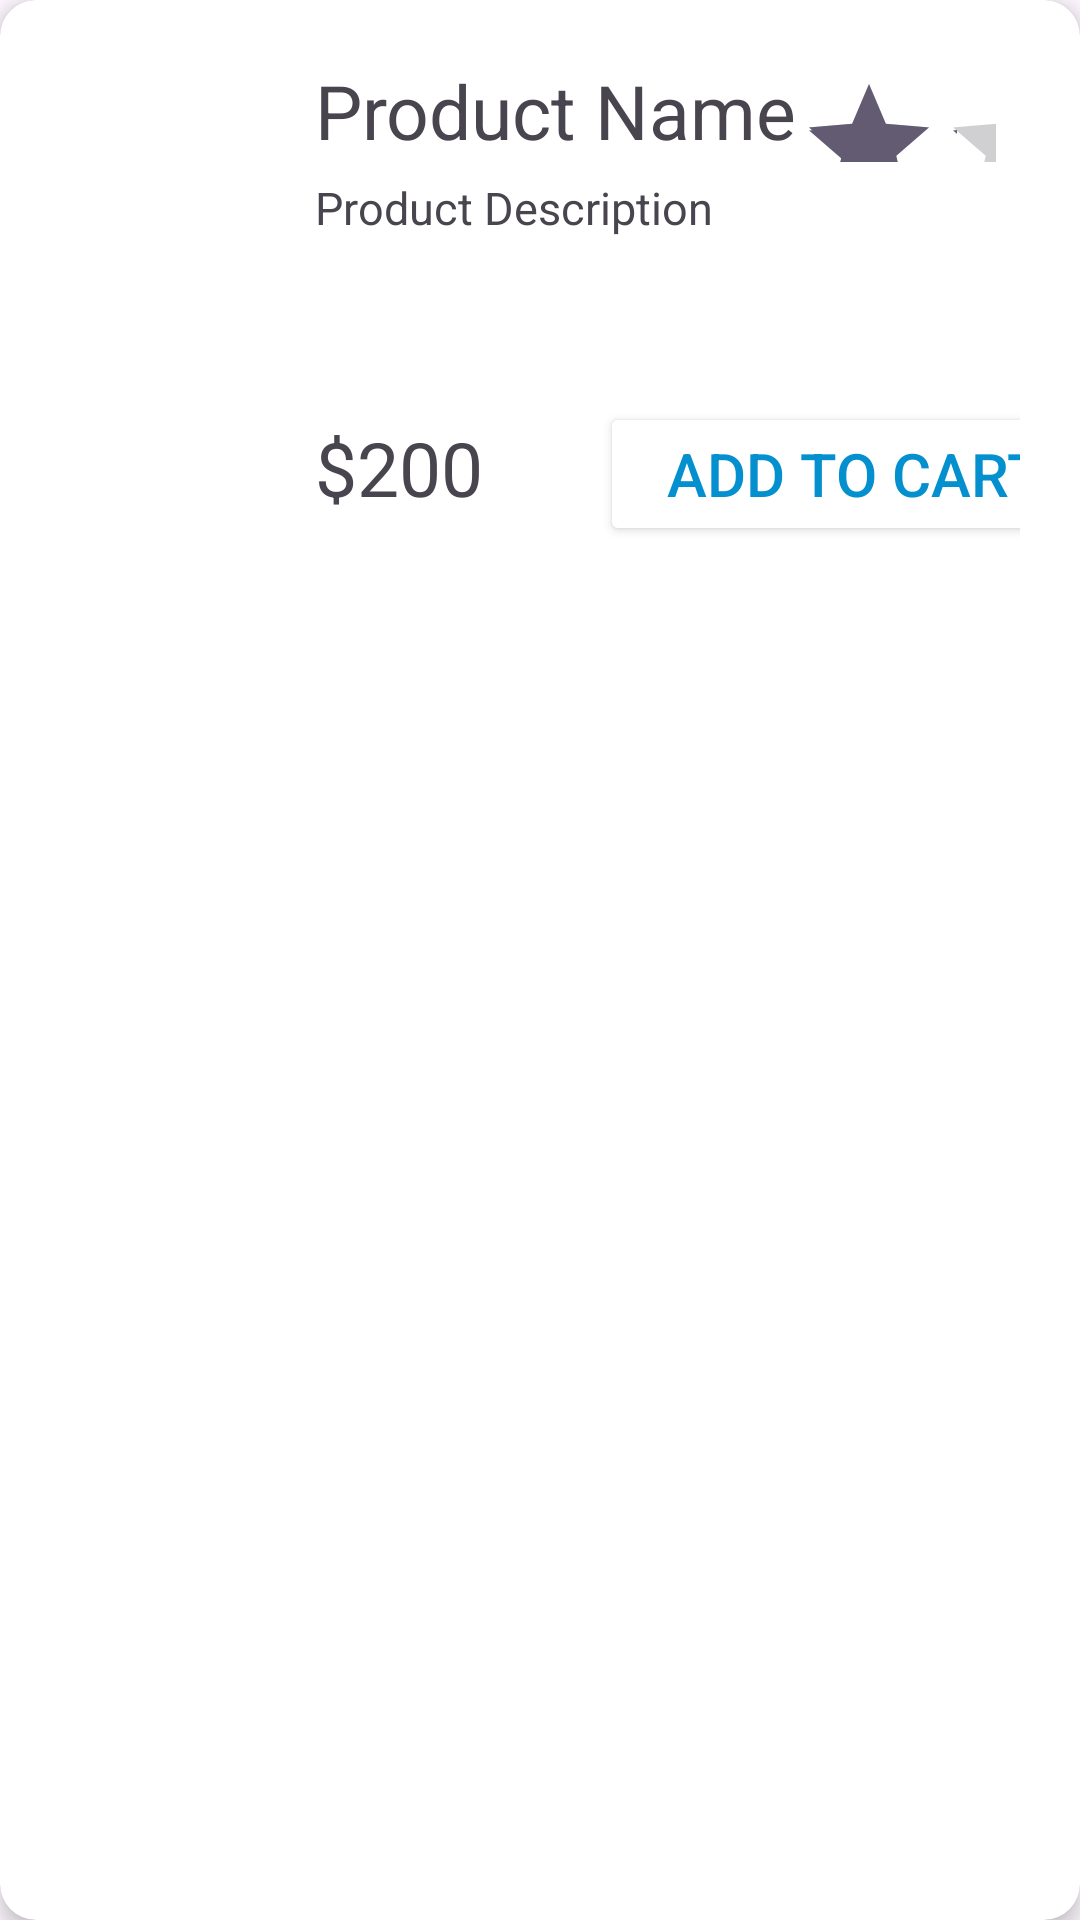

Write the Android layout XML for this screen, with the resource values it uses.
<!-- AndroidManifest.xml: application theme Theme.EMart -->
<!-- res/layout/fragment_list__viewitem_subcategory.xml -->
<?xml version="1.0" encoding="utf-8"?>
<androidx.cardview.widget.CardView xmlns:android="http://schemas.android.com/apk/res/android"
    xmlns:tools="http://schemas.android.com/tools"
    android:layout_width="match_parent"
    android:layout_height="200dp"
    xmlns:app="http://schemas.android.com/apk/res-auto"
    android:layout_marginTop="10dp"
    app:cardCornerRadius="12dp"
    app:cardElevation="4dp"
    android:layout_margin="5dp"
    tools:context=".view.list_Viewitem_subcategoryFragment">

    <LinearLayout
        android:layout_width="match_parent"
        android:layout_height="match_parent"
        android:orientation="horizontal"
        android:layout_margin="10dp"
        >
        <ImageView
            android:layout_width="80dp"
            android:layout_marginStart="5dp"
            android:layout_height="160dp"
            android:layout_marginTop="10dp"
            android:id="@+id/image_list_view"
            />

        <LinearLayout
            android:layout_width="match_parent"
            android:layout_height="match_parent"
            android:orientation="vertical"
            android:layout_margin="10dp"
            >


            <LinearLayout
                android:layout_width="wrap_content"
                android:layout_height="wrap_content"
                android:orientation="horizontal">

                <TextView
                    android:layout_width="wrap_content"
                    android:layout_height="wrap_content"
                    android:text="Product Name"
                    android:id="@+id/item_name"
                    android:textSize="25dp" />

                <RatingBar
                    android:id="@+id/ratingbar"
                    android:layout_width="wrap_content"
                    android:layout_height="30dp"
                    android:numStars="5"
                    android:stepSize="0.5"
                    android:rating="3.5"
                    android:isIndicator="true"
                    android:layout_marginTop="4dp"
                    android:layout_marginEnd="8dp"
                    android:scaleX="1.0"
                    android:scaleY="1.0" />
            </LinearLayout>

            <TextView
                android:layout_width="match_parent"
                android:layout_height="70dp"
                android:text="Product Description"
                android:textSize="15dp"
                android:layout_marginTop="5dp"
                android:id="@+id/item_desc"
                />

            <LinearLayout
                android:layout_width="match_parent"
                android:layout_height="wrap_content"
                android:layout_marginTop="5dp"
                android:orientation="horizontal">
                <TextView
                    android:layout_width="75dp"
                    android:layout_height="wrap_content"
                    android:text="$200"
                    android:textSize="25dp"
                    android:id="@+id/item_price"
                    />

                <Button
                    android:layout_width="170dp"
                    android:layout_marginStart="20dp"
                    android:layout_height="wrap_content"
                    android:text="Add To Cart"
                    android:textColor="#0490CF"
                    android:textSize="20dp"
                    android:id="@+id/btn_add_to_cart"
                    android:backgroundTint="@color/white"
                    />

            </LinearLayout>
        </LinearLayout>
    </LinearLayout>





</androidx.cardview.widget.CardView>
<!-- resources referenced by this layout -->
<resources>
  <style name="Theme.EMart" parent="Base.Theme.EMart" />
  <style name="Base.Theme.EMart" parent="Theme.Material3.DayNight.NoActionBar">
          
          
      </style>
  <!-- not gathered from this repository: default colours our renderer supplied (Android Studio template values) -->
  <color name="white">#FFFFFFFF</color>
</resources>
